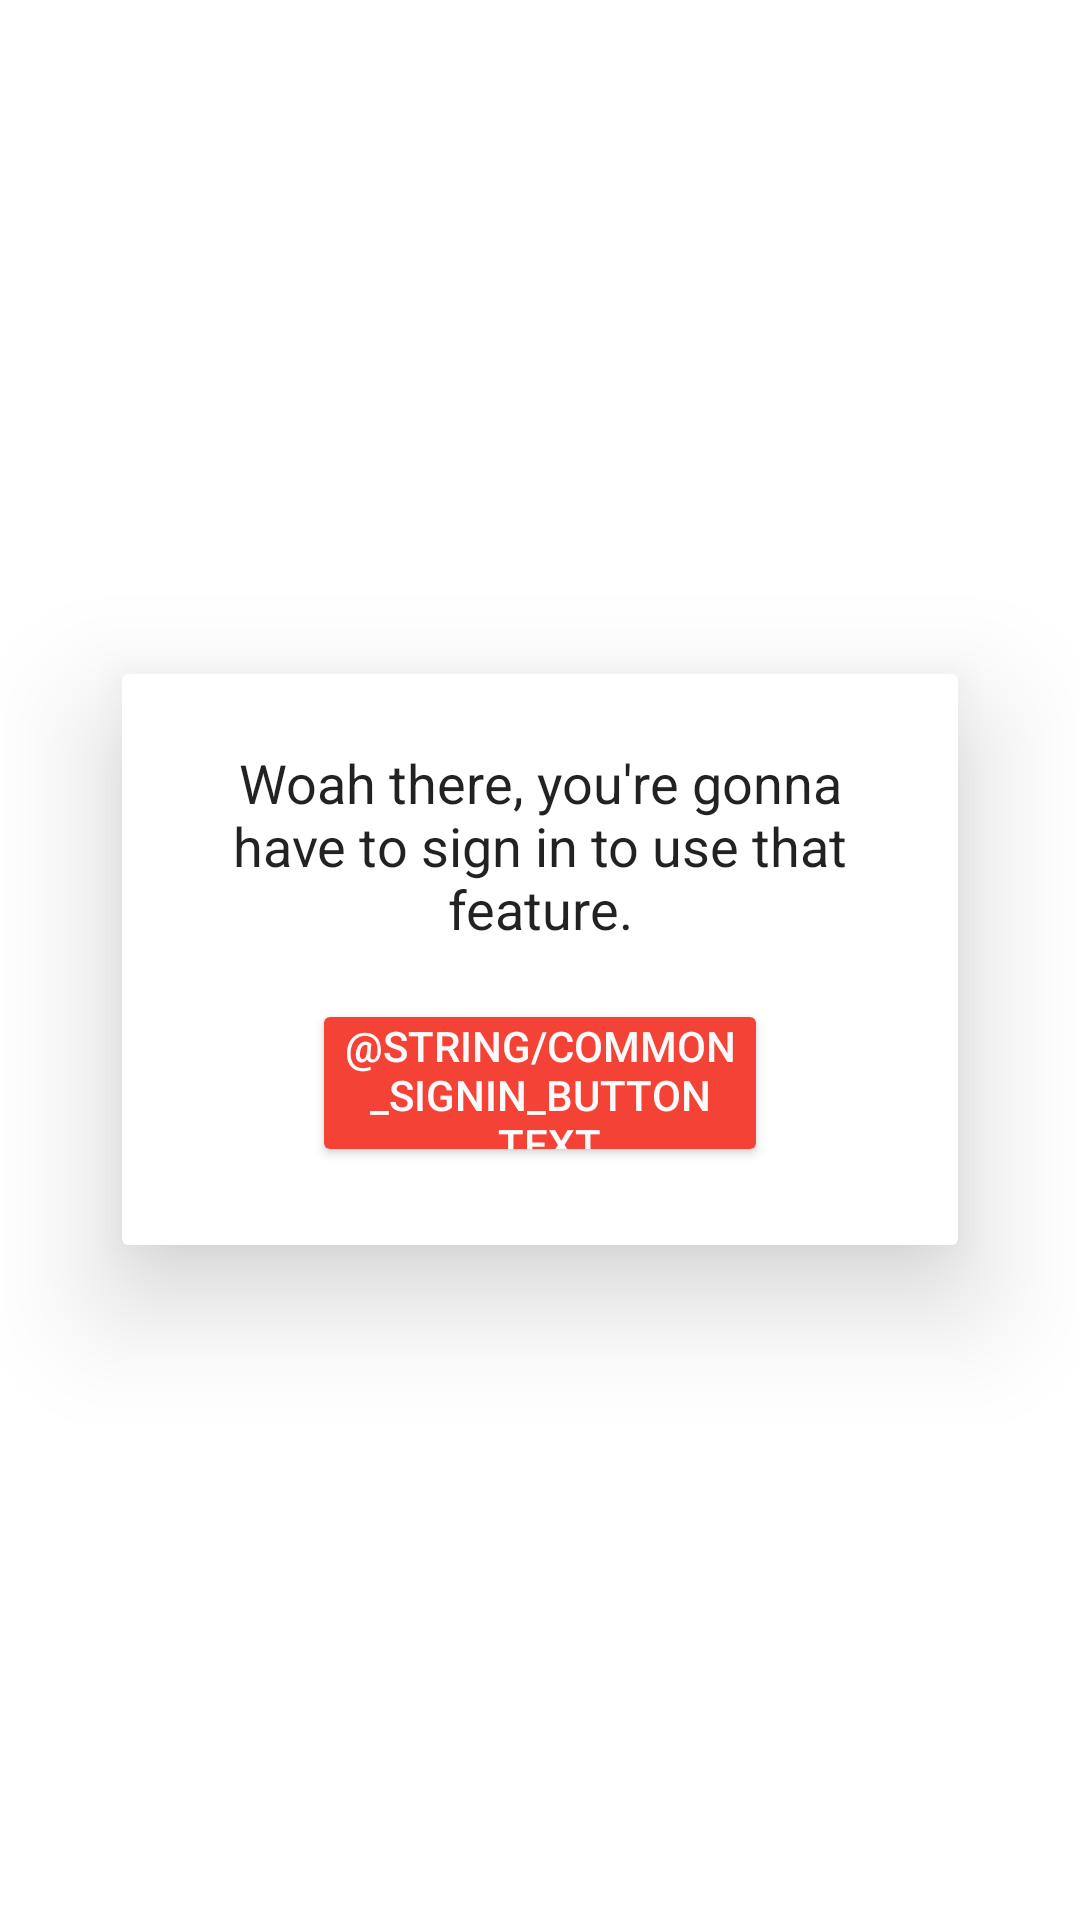

Produce the Android XML layout that renders to this screen, including the resource entries it uses.
<!-- AndroidManifest.xml: activity theme AppTheme.Translucent -->
<!-- res/layout/activity_not_signed_in.xml -->
<?xml version="1.0" encoding="utf-8"?>
<FrameLayout xmlns:android="http://schemas.android.com/apk/res/android"
    xmlns:app="http://schemas.android.com/apk/res-auto"
    xmlns:tools="http://schemas.android.com/tools"
    android:layout_width="match_parent"
    android:layout_height="match_parent"
    android:onClick="onOutsideSignInDialogClick"
    tools:background="@android:color/darker_gray"
    tools:context=".activities.NotSignedInActivity">

    <android.support.v7.widget.CardView
        android:id="@+id/activity_container"
        android:layout_width="match_parent"
        android:layout_height="wrap_content"
        android:layout_gravity="center"
        android:layout_marginLeft="@dimen/activity_dialog_horizontal_margin"
        android:layout_marginRight="@dimen/activity_dialog_horizontal_margin"
        android:orientation="vertical"
        android:transitionName="@string/transition_shared_element"
        app:cardBackgroundColor="@android:color/background_light"
        app:cardCornerRadius="2dp"
        app:cardElevation="24dp"
        app:cardUseCompatPadding="true"
        app:contentPadding="@dimen/standard_padding"
        tools:ignore="UselessParent">

        <LinearLayout
            android:layout_width="match_parent"
            android:layout_height="match_parent"
            android:orientation="vertical">

            <TextView
                style="@style/TextAppearance.AppCompat.Medium"
                android:layout_width="match_parent"
                android:layout_height="wrap_content"
                android:alpha="0.87"
                android:gravity="center"
                android:padding="@dimen/standard_padding_small"
                android:text="@string/activity_not_signed_in_rationale"
                android:textColor="#000" />

            <android.support.v7.widget.CardView
                android:layout_width="wrap_content"
                android:layout_height="wrap_content"
                android:layout_gravity="center"
                android:layout_margin="@dimen/standard_padding"
                android:clickable="true"
                android:foreground="?android:attr/selectableItemBackground"
                android:onClick="onGoogleSignInClick"
                app:cardBackgroundColor="#FFF">

                <TextView
                    style="@style/TextAppearance.AppCompat.Widget.Button"
                    android:layout_width="144dp"
                    android:layout_height="44dp"
                    android:background="@color/colorPrimary"
                    android:drawableStart="@drawable/common_google_signin_btn_icon_light_normal"
                    android:gravity="center"
                    android:text="@string/common_signin_button_text"
                    android:textColor="@color/titleTextColor"
                    android:textSize="14sp" />

            </android.support.v7.widget.CardView>

        </LinearLayout>

    </android.support.v7.widget.CardView>

</FrameLayout>
<!-- resources referenced by this layout -->
<resources>
  <color name="colorPrimary">#f44336</color>
  <color name="titleTextColor">#FAFAFA</color>
  <dimen name="activity_dialog_horizontal_margin">16dp</dimen>
  <dimen name="standard_padding">16dp</dimen>
  <dimen name="standard_padding_small">8dp</dimen>
  <string name="activity_not_signed_in_rationale">Woah there, you\'re gonna have to sign in to use that feature.</string>
  <string name="transition_shared_element" translatable="false">transition_shared_element</string>
  <style name="AppTheme.Translucent">
          <item name="android:windowIsTranslucent">true</item>
          <item name="android:windowBackground">@android:color/transparent</item>
          <item name="android:windowContentOverlay">@null</item>
          <item name="android:windowNoTitle">true</item>
          <item name="android:windowIsFloating">false</item>
          <item name="android:backgroundDimEnabled">true</item>
      </style>
</resources>
